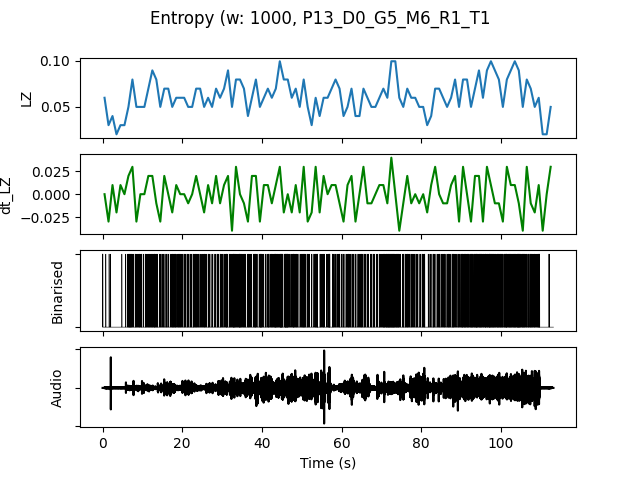

The table this chart was drawn from, first rows:
, t0, LZ, dt_LZ, IOI, nCounts
0.0, 0.0, 0.05979, 0.0, 0.3333, 3
1.0, 1.0, 0.0299, -0.0299, 1.0, 1
2.0, 2.0, 0.03986, 0.009966, 1.0, 1
3.0, 3.0, 0.01993, -0.01993, 0.0, 0
4.0, 4.0, 0.0299, 0.009966, 1.0, 1
5.0, 5.0, 0.0299, 0.0, 1.0, 1
6.0, 6.0, 0.04983, 0.01993, 0.1667, 6
7.0, 7.0, 0.07973, 0.0299, 0.2, 5
8.0, 8.0, 0.04983, -0.0299, 0.2, 5
9.0, 9.0, 0.04983, 0.0, 0.2, 5
10.0, 10.0, 0.04983, 0.0, 0.3333, 3
11.0, 11.0, 0.06976, 0.01993, 0.2, 5
12.0, 12.0, 0.08969, 0.01993, 0.1667, 6
13.0, 13.0, 0.07973, -0.009966, 0.1667, 6
14.0, 14.0, 0.04983, -0.0299, 0.3333, 3
15.0, 15.0, 0.06976, 0.01993, 0.25, 4
16.0, 16.0, 0.06976, 0.0, 0.25, 4
17.0, 17.0, 0.04983, -0.01993, 0.2, 5
18.0, 18.0, 0.05979, 0.009966, 0.2, 5
19.0, 19.0, 0.05979, 0.0, 0.2, 5
20.0, 20.0, 0.05979, 0.0, 0.25, 4
21.0, 21.0, 0.04983, -0.009966, 0.25, 4
22.0, 22.0, 0.04983, 0.0, 0.25, 4
23.0, 23.0, 0.06976, 0.01993, 0.2, 5
24.0, 24.0, 0.06976, 0.0, 0.25, 4
25.0, 25.0, 0.04983, -0.01993, 0.2, 5
26.0, 26.0, 0.05979, 0.009966, 0.25, 4
27.0, 27.0, 0.04983, -0.009966, 0.5, 2
28.0, 28.0, 0.06976, 0.01993, 0.25, 4
29.0, 29.0, 0.05979, -0.009966, 0.25, 4
30.0, 30.0, 0.06976, 0.009966, 0.25, 4
31.0, 31.0, 0.08969, 0.01993, 0.1667, 6
32.0, 32.0, 0.04983, -0.03986, 0.1667, 6
33.0, 33.0, 0.07973, 0.0299, 0.1667, 6
34.0, 34.0, 0.07973, 0.0, 0.1429, 7
35.0, 35.0, 0.06976, -0.009966, 0.1667, 6
36.0, 36.0, 0.03986, -0.0299, 0.25, 4
37.0, 37.0, 0.05979, 0.01993, 0.3333, 3
38.0, 38.0, 0.07973, 0.01993, 0.1667, 6
39.0, 39.0, 0.04983, -0.0299, 0.1667, 6
40.0, 40.0, 0.05979, 0.009966, 0.3333, 3
41.0, 41.0, 0.06976, 0.009966, 0.2, 5
42.0, 42.0, 0.05979, -0.009966, 0.2, 5
43.0, 43.0, 0.06976, 0.009966, 0.1429, 7
44.0, 44.0, 0.09966, 0.0299, 0.1111, 9
45.0, 45.0, 0.07973, -0.01993, 0.1667, 6
46.0, 46.0, 0.07973, 0.0, 0.125, 8
47.0, 47.0, 0.05979, -0.01993, 0.2, 5
48.0, 48.0, 0.06976, 0.009966, 0.1667, 6
49.0, 49.0, 0.04983, -0.01993, 0.3333, 3
50.0, 50.0, 0.07973, 0.0299, 0.1429, 7
51.0, 51.0, 0.04983, -0.0299, 0.25, 4
52.0, 52.0, 0.0299, -0.01993, 0.5, 2
53.0, 53.0, 0.05979, 0.0299, 0.1429, 7
54.0, 54.0, 0.03986, -0.01993, 0.3333, 3
55.0, 55.0, 0.05979, 0.01993, 0.25, 4
56.0, 56.0, 0.05979, 0.0, 0.2, 5
57.0, 57.0, 0.06976, 0.009966, 0.25, 4
58.0, 58.0, 0.07973, 0.009966, 0.25, 4
59.0, 59.0, 0.06976, -0.009966, 0.2, 5
... 53 more rows
